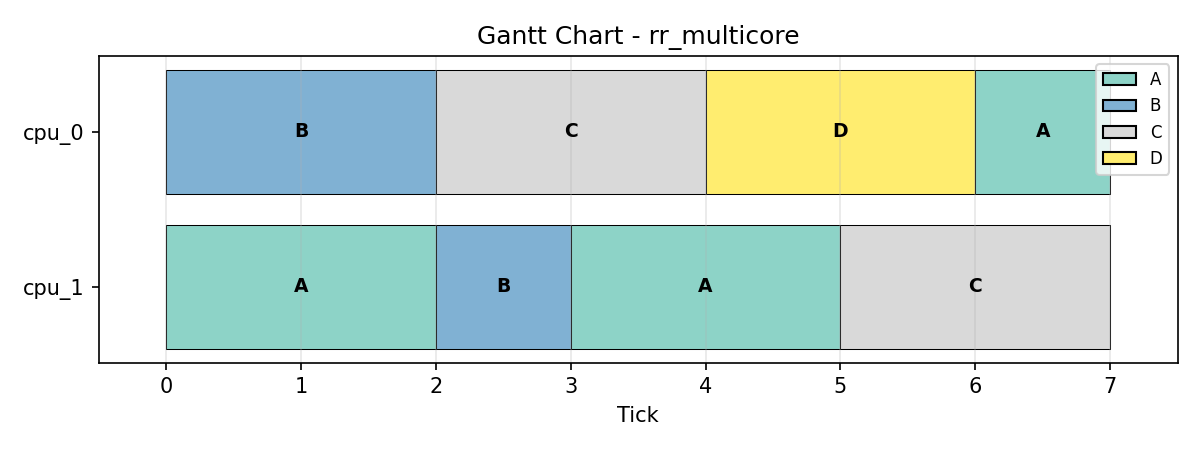

The table this chart was drawn from, first rows:
tick, cpu_0, cpu_1
0, B, A
1, B, A
2, C, B
3, C, A
4, D, A
5, D, C
6, A, C
